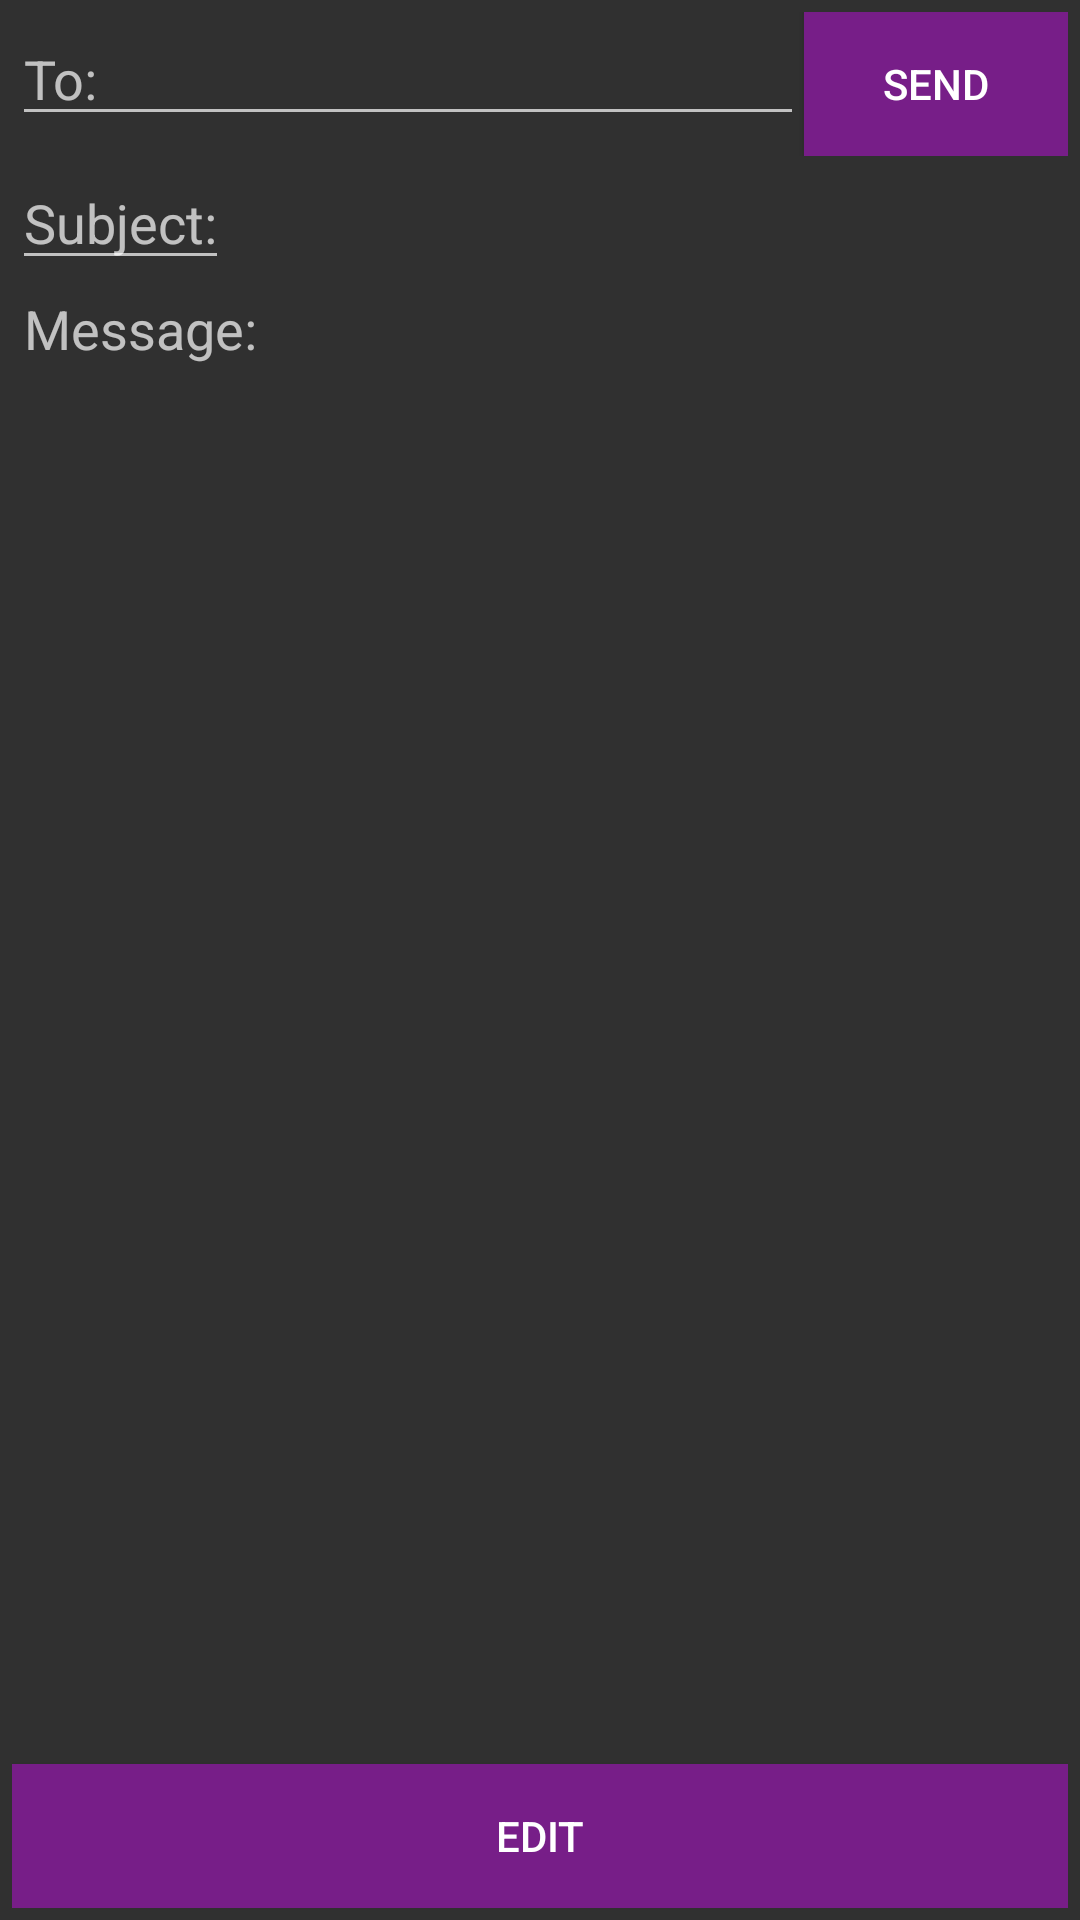

This screen was rendered from an Android layout file. Write that file and the resources it references.
<!-- AndroidManifest.xml: application theme AppTheme -->
<!-- res/layout/fragment_share_email.xml -->
<?xml version="1.0" encoding="utf-8"?>
<LinearLayout xmlns:android="http://schemas.android.com/apk/res/android"
    android:layout_width="match_parent"
    android:layout_height="match_parent"
    android:orientation="vertical"
    android:padding="4dp">


    <LinearLayout
        android:layout_width="match_parent"
        android:layout_height="wrap_content"
        android:orientation="horizontal">

        <EditText
            android:id="@+id/recipient_edit_text"
            android:layout_width="match_parent"
            android:layout_height="wrap_content"
            android:hint="@string/recipient_hint"
            android:inputType="textEmailAddress"
            android:layout_weight="1"/>

        <Button
            style="@style/QuizButton"
            android:id="@+id/email_send_button"
            android:layout_width="wrap_content"
            android:layout_height="wrap_content"
            android:text="@string/send"/>
    </LinearLayout>

    <EditText
        android:id="@+id/email_subject_edit_text"
        android:layout_width="wrap_content"
        android:layout_height="wrap_content"
        android:hint="@string/subject_hint"
        android:inputType="textEmailSubject"/>

    <EditText
        android:id="@+id/email_body_edit_text"
        android:layout_width="match_parent"
        android:layout_height="match_parent"
        android:hint="@string/body_hint"
        android:inputType="textMultiLine"
        android:minLines="10"
        android:gravity="top|start"
        android:background="@null"
        android:padding="4dp"
        android:layout_weight="1"/>

    <Button
        style="@style/QuizButton"
        android:id="@+id/edit_email_button"
        android:layout_width="match_parent"
        android:layout_height="wrap_content"
        android:text="@string/edit_button_text"/>

</LinearLayout>
<!-- resources referenced by this layout -->
<resources>
  <string name="body_hint">Message:</string>
  <string name="edit_button_text">EDIT</string>
  <string name="recipient_hint">To:</string>
  <string name="send">Send</string>
  <string name="subject_hint">Subject:</string>
  <style name="QuizButton">
          <item name="android:background">@color/colorPrimaryDark</item>
      </style>
  <style name="AppTheme" parent="Theme.AppCompat">
          
          <item name="colorPrimary">@color/colorPrimary</item>
          <item name="colorPrimaryDark">@color/colorPrimaryDark</item>
          <item name="colorAccent">@color/colorAccent</item>
      </style>
  <color name="colorPrimaryDark">#771E88</color>
  <color name="colorPrimary">#9C27B0</color>
  <color name="colorAccent">#D81B60</color>
</resources>
